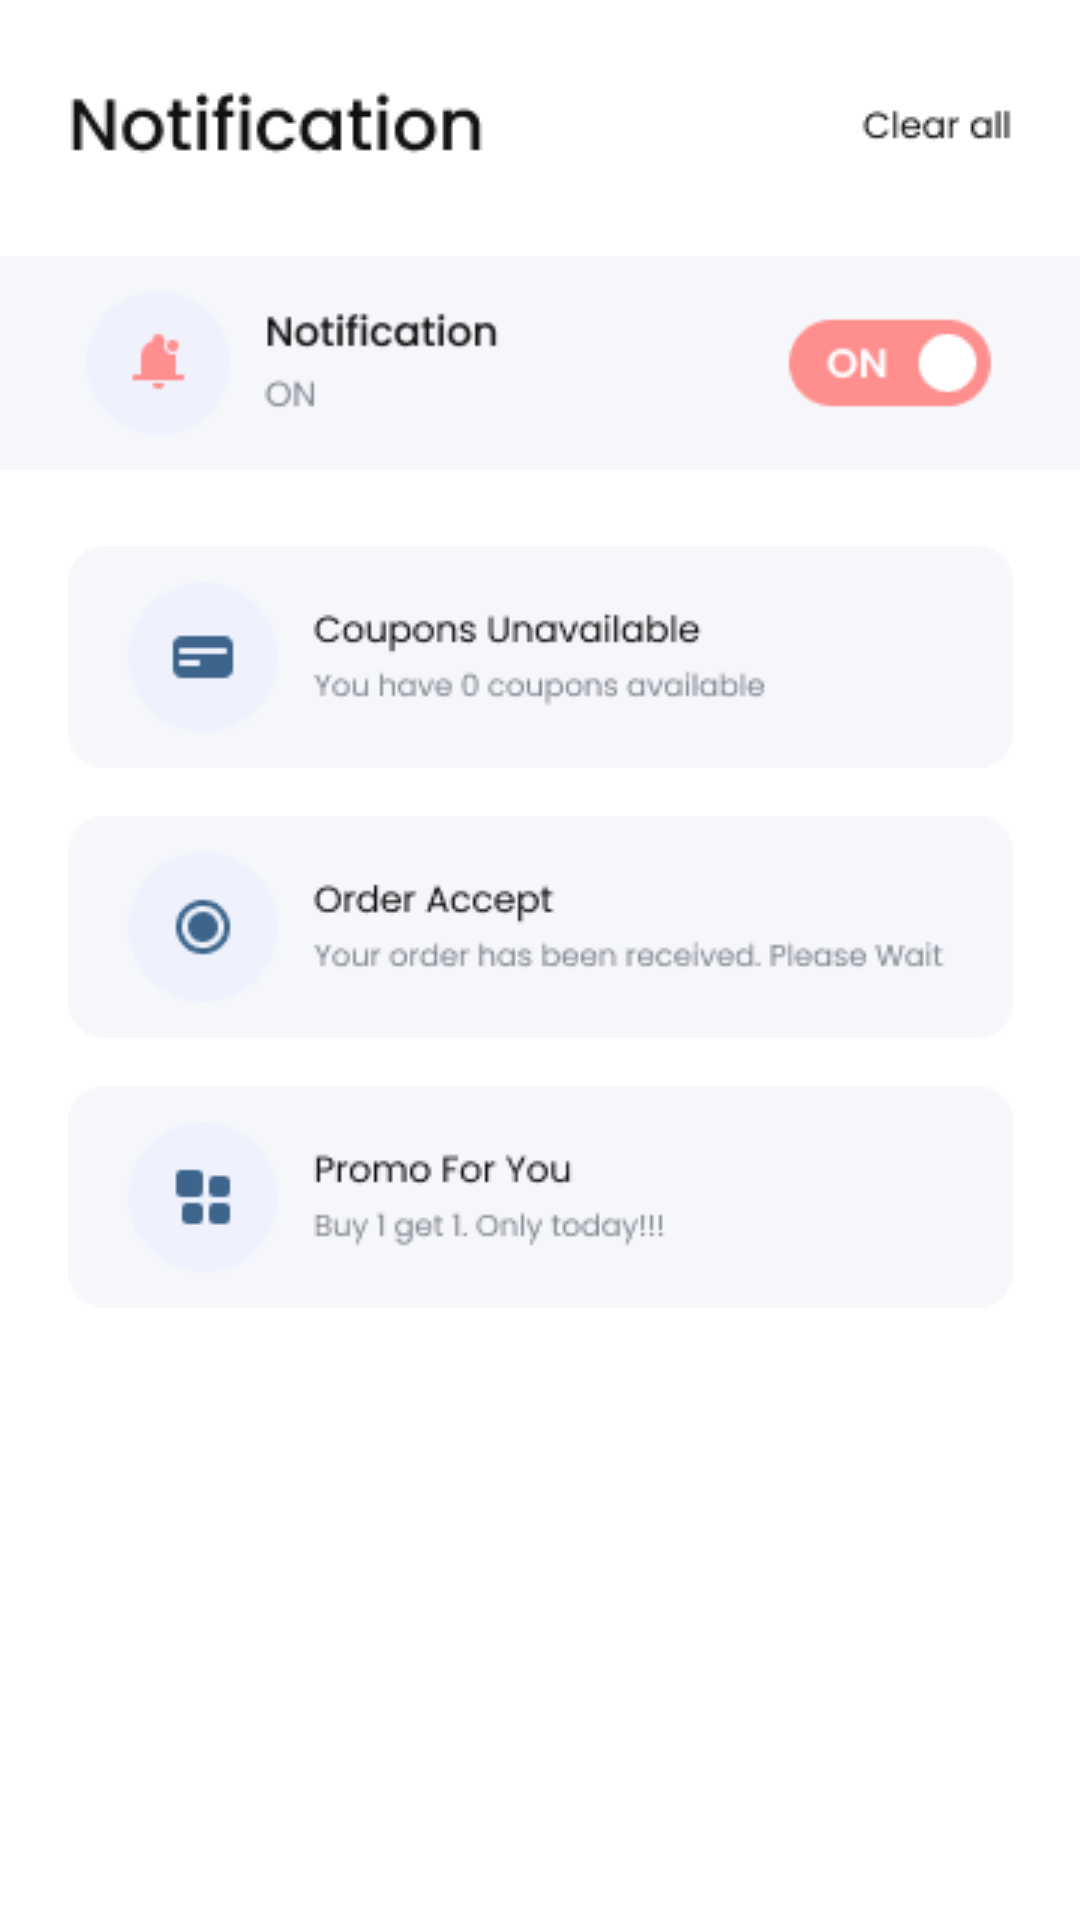

Write the Android layout XML for this screen, with the resource values it uses.
<!-- AndroidManifest.xml: application theme Theme.Wellness -->
<!-- res/layout/fragment_notifications.xml -->
<?xml version="1.0" encoding="utf-8"?>
<androidx.constraintlayout.widget.ConstraintLayout xmlns:android="http://schemas.android.com/apk/res/android"
    xmlns:app="http://schemas.android.com/apk/res-auto"
    xmlns:tools="http://schemas.android.com/tools"
    android:layout_width="match_parent"
    android:layout_height="match_parent"
    tools:context=".ui.notifications.NotificationsFragment">

    <ImageView
        android:id="@+id/imageView8"
        android:layout_width="wrap_content"
        android:layout_height="wrap_content"
        android:layout_marginTop="24dp"
        android:src="@drawable/notif_header"
        app:layout_constraintEnd_toEndOf="parent"
        app:layout_constraintStart_toStartOf="parent"
        app:layout_constraintTop_toTopOf="parent" />

    <ImageView
        android:id="@+id/imageView15"
        android:layout_width="wrap_content"
        android:layout_height="wrap_content"
        android:layout_marginTop="24dp"
        android:src="@drawable/notif_switch"
        app:layout_constraintEnd_toEndOf="parent"
        app:layout_constraintStart_toStartOf="parent"
        app:layout_constraintTop_toBottomOf="@+id/imageView8" />

    <ImageView
        android:id="@+id/imageView17"
        android:layout_width="wrap_content"
        android:layout_height="wrap_content"
        android:layout_marginTop="24dp"
        android:src="@drawable/notif_kupon"
        app:layout_constraintEnd_toEndOf="parent"
        app:layout_constraintStart_toStartOf="parent"
        app:layout_constraintTop_toBottomOf="@+id/imageView15" />

    <ImageView
        android:id="@+id/imageView21"
        android:layout_width="wrap_content"
        android:layout_height="wrap_content"
        android:layout_marginTop="16dp"
        android:src="@drawable/notif_order"
        app:layout_constraintEnd_toEndOf="parent"
        app:layout_constraintStart_toStartOf="parent"
        app:layout_constraintTop_toBottomOf="@+id/imageView17" />

    <ImageView
        android:id="@+id/imageView22"
        android:layout_width="wrap_content"
        android:layout_height="wrap_content"
        android:layout_marginTop="16dp"
        android:src="@drawable/notif_promo"
        app:layout_constraintEnd_toEndOf="parent"
        app:layout_constraintStart_toStartOf="parent"
        app:layout_constraintTop_toBottomOf="@+id/imageView21" />
</androidx.constraintlayout.widget.ConstraintLayout>
<!-- resources referenced by this layout -->
<resources>
  <!-- drawable notif_header: png bitmap (drawable, 2227 bytes) -->
  <!-- drawable notif_kupon: png bitmap (drawable, 4561 bytes) -->
  <!-- drawable notif_order: png bitmap (drawable, 5211 bytes) -->
  <!-- drawable notif_promo: png bitmap (drawable, 3910 bytes) -->
  <!-- drawable notif_switch: png bitmap (drawable, 3792 bytes) -->
  <style name="Theme.Wellness" parent="Theme.MaterialComponents.DayNight.DarkActionBar">
          
          <item name="colorPrimary">@color/blue_dark</item>
          <item name="colorPrimaryVariant">@color/blue_</item>
          <item name="colorOnPrimary">@color/white</item>
          
          <item name="colorSecondary">@color/teal_200</item>
          <item name="colorSecondaryVariant">@color/teal_700</item>
          <item name="colorOnSecondary">@color/black</item>
          
          <item name="android:statusBarColor" tools:targetApi="l">?attr/colorPrimaryVariant</item>
          
      </style>
  <color name="blue_dark">#2e5984</color>
  <color name="blue_">#2ac3d1</color>
  <color name="white">#FFFFFFFF</color>
  <color name="teal_200">#FF03DAC5</color>
  <color name="teal_700">#FF018786</color>
  <color name="black">#FF000000</color>
</resources>
